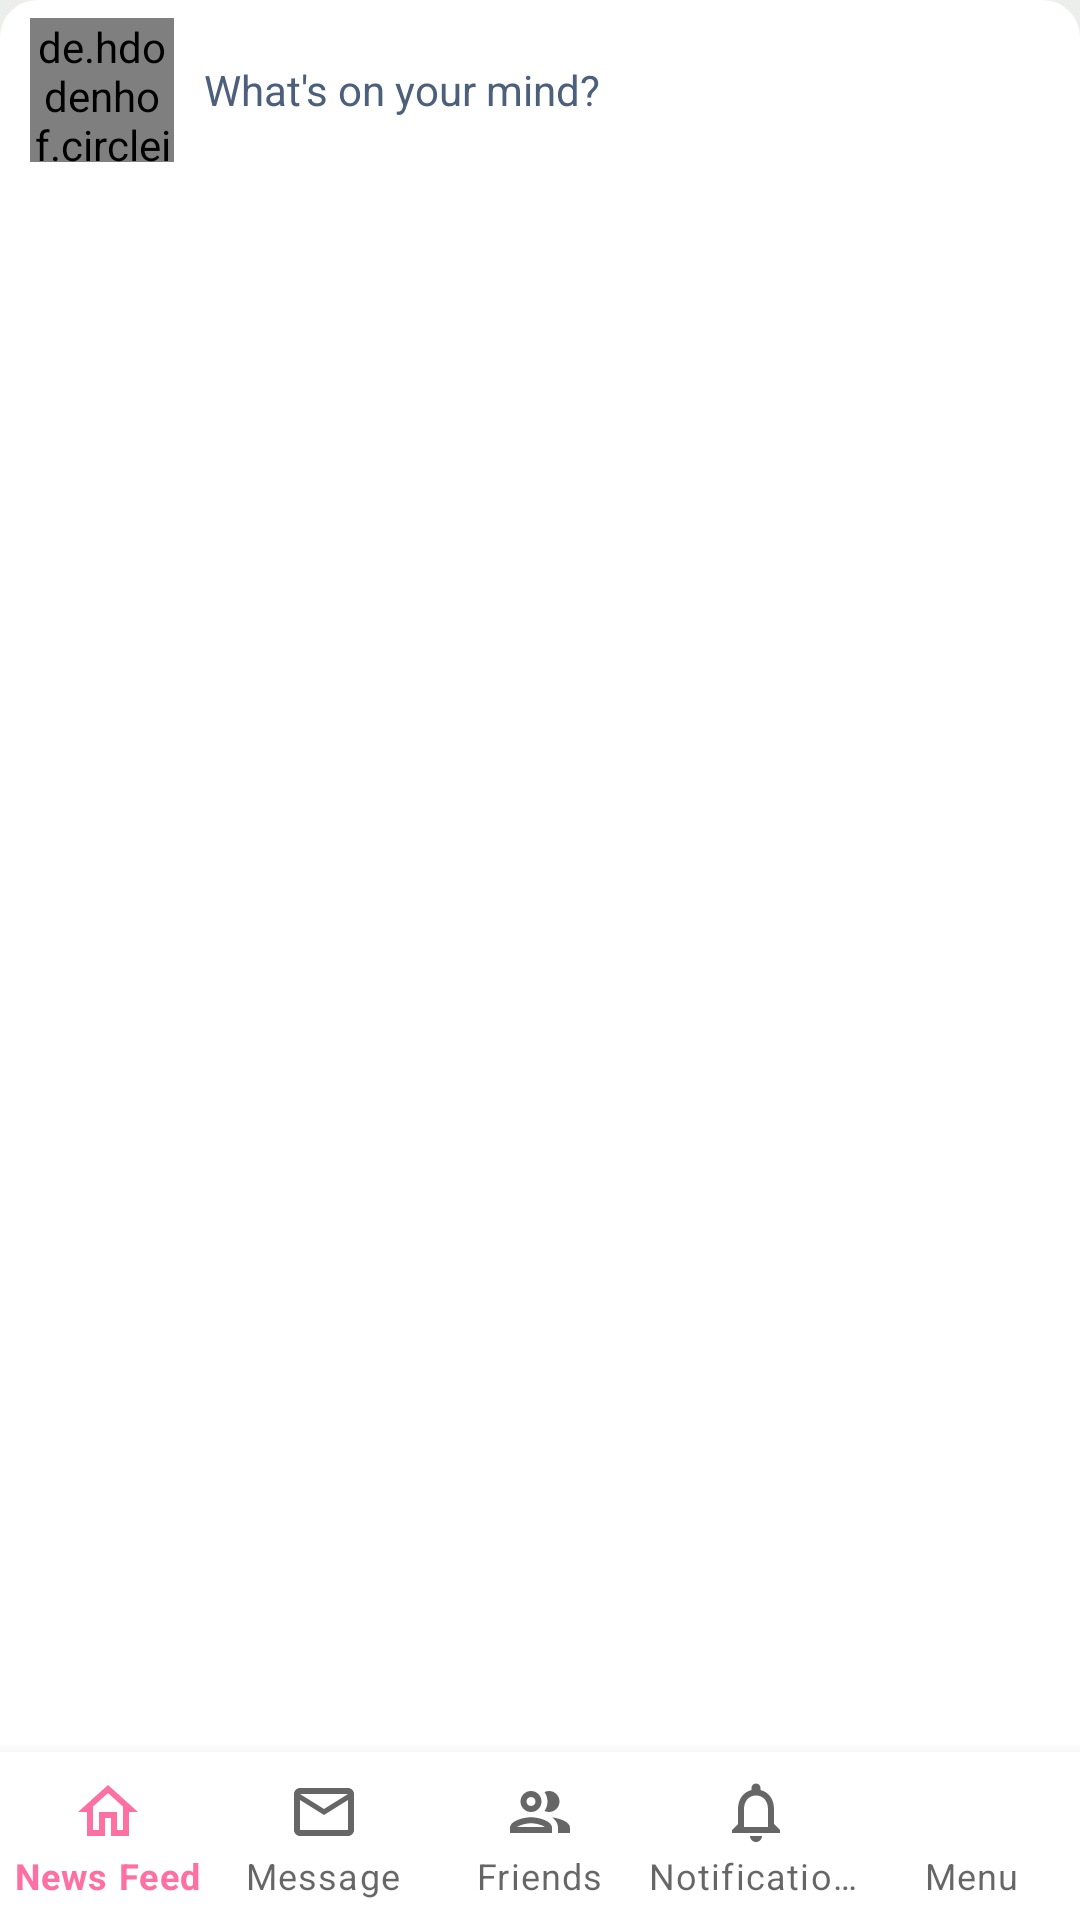

The Android layout XML behind this screen, and the referenced resources:
<!-- AndroidManifest.xml: application theme Theme.DoAnMangXaHoi -->
<!-- res/layout/activity_main.xml -->
<?xml version="1.0" encoding="utf-8"?>
<androidx.constraintlayout.widget.ConstraintLayout xmlns:android="http://schemas.android.com/apk/res/android"
    xmlns:app="http://schemas.android.com/apk/res-auto"
    xmlns:tools="http://schemas.android.com/tools"
    android:layout_width="match_parent"
    android:layout_height="match_parent"
    android:background="@color/colorSecondary"
    android:orientation="vertical"
    tools:context=".MainActivity">

  <LinearLayout
      android:layout_width="match_parent"
      android:layout_height="match_parent"
      android:layout_marginBottom="12dp"
      android:background="@drawable/border_radius"
      android:orientation="vertical"
      app:layout_constraintBottom_toTopOf="@+id/bottomNavigation"
      app:layout_constraintEnd_toEndOf="parent"
      app:layout_constraintStart_toStartOf="parent"
      app:layout_constraintTop_toTopOf="parent">

    <androidx.appcompat.widget.LinearLayoutCompat
        android:layout_width="match_parent"
        android:layout_height="60dp"
        android:layout_marginHorizontal="10dp"
        android:orientation="horizontal">

      <de.hdodenhof.circleimageview.CircleImageView
          android:id="@+id/imgPostCreateLabelAvatar"
          android:layout_width="48dp"
          android:layout_height="48dp"
          android:layout_gravity="center"
          app:civ_border_color="@color/transparency"
          app:civ_border_width="2dp" />


      <TextView
          android:id="@+id/tvOpenCreatePost"
          android:contextClickable="true"
          android:textAlignment="textStart"
          android:gravity="center"
          android:layout_width="match_parent"
          android:layout_height="match_parent"
          android:layout_marginStart="10dp"
          android:clickable="true"
          android:text="@string/WhatOnYourMind"
          android:textColor="@color/colorText" />
    </androidx.appcompat.widget.LinearLayoutCompat>


    <ListView
        android:id="@+id/listViewPost"
        android:layout_width="match_parent"
        android:layout_height="match_parent"
        android:background="@color/transparency"
        android:divider="@color/colorSecondary"
        android:dividerHeight="24sp"
        android:paddingBottom="62dp"
        android:smoothScrollbar="true" />
  </LinearLayout>
  
  
  
  
  
  
  
  
  
  
  
  


  <com.google.android.material.bottomnavigation.BottomNavigationView
      android:id="@+id/bottomNavigation"
      android:layout_width="match_parent"
      android:layout_height="wrap_content"
      app:labelVisibilityMode="labeled"
      app:layout_constraintBottom_toBottomOf="parent"
      app:layout_constraintEnd_toEndOf="parent"
      app:layout_constraintStart_toStartOf="parent"
      app:menu="@menu/navigation_menu_bar" />


</androidx.constraintlayout.widget.ConstraintLayout>
<!-- resources referenced by this layout -->
<resources>
  <color name="colorSecondary">#ECEEEB</color>
  <color name="colorText">#4C607B</color>
  <color name="transparency">#00ffffff</color>
  <!-- drawable border_radius (drawable) -->
  <?xml version="1.0" encoding="utf-8"?>
  <shape
      xmlns:android="http://schemas.android.com/apk/res/android"
      android:shape="rectangle">
  
    <corners android:radius="12dp" />
    <solid android:color="@android:color/white" />
    <stroke
        android:width="1dip"
        android:color="@color/white" />
  </shape>
  <string name="WhatOnYourMind">What\'s on your mind?</string>
  <style name="Theme.DoAnMangXaHoi" parent="Theme.MaterialComponents.DayNight.NoActionBar">
      
  
      <item name="colorPrimary">#fd70a1</item>
      <item name="colorPrimaryVariant">@color/purple_700</item>
      <item name="colorOnPrimary">@color/white</item>
      
      <item name="colorSecondary">@color/teal_200</item>
      <item name="colorSecondaryVariant">@color/teal_700</item>
      <item name="colorOnSecondary">@color/black</item>
      
      <item name="android:statusBarColor" tools:targetApi="l">?attr/colorPrimaryVariant</item>
      
    </style>
  <color name="white">#FFFFFFFF</color>
  <color name="purple_700">#FF3700B3</color>
  <color name="teal_200">#FF03DAC5</color>
  <color name="teal_700">#FF018786</color>
  <color name="black">#FF000000</color>
</resources>
